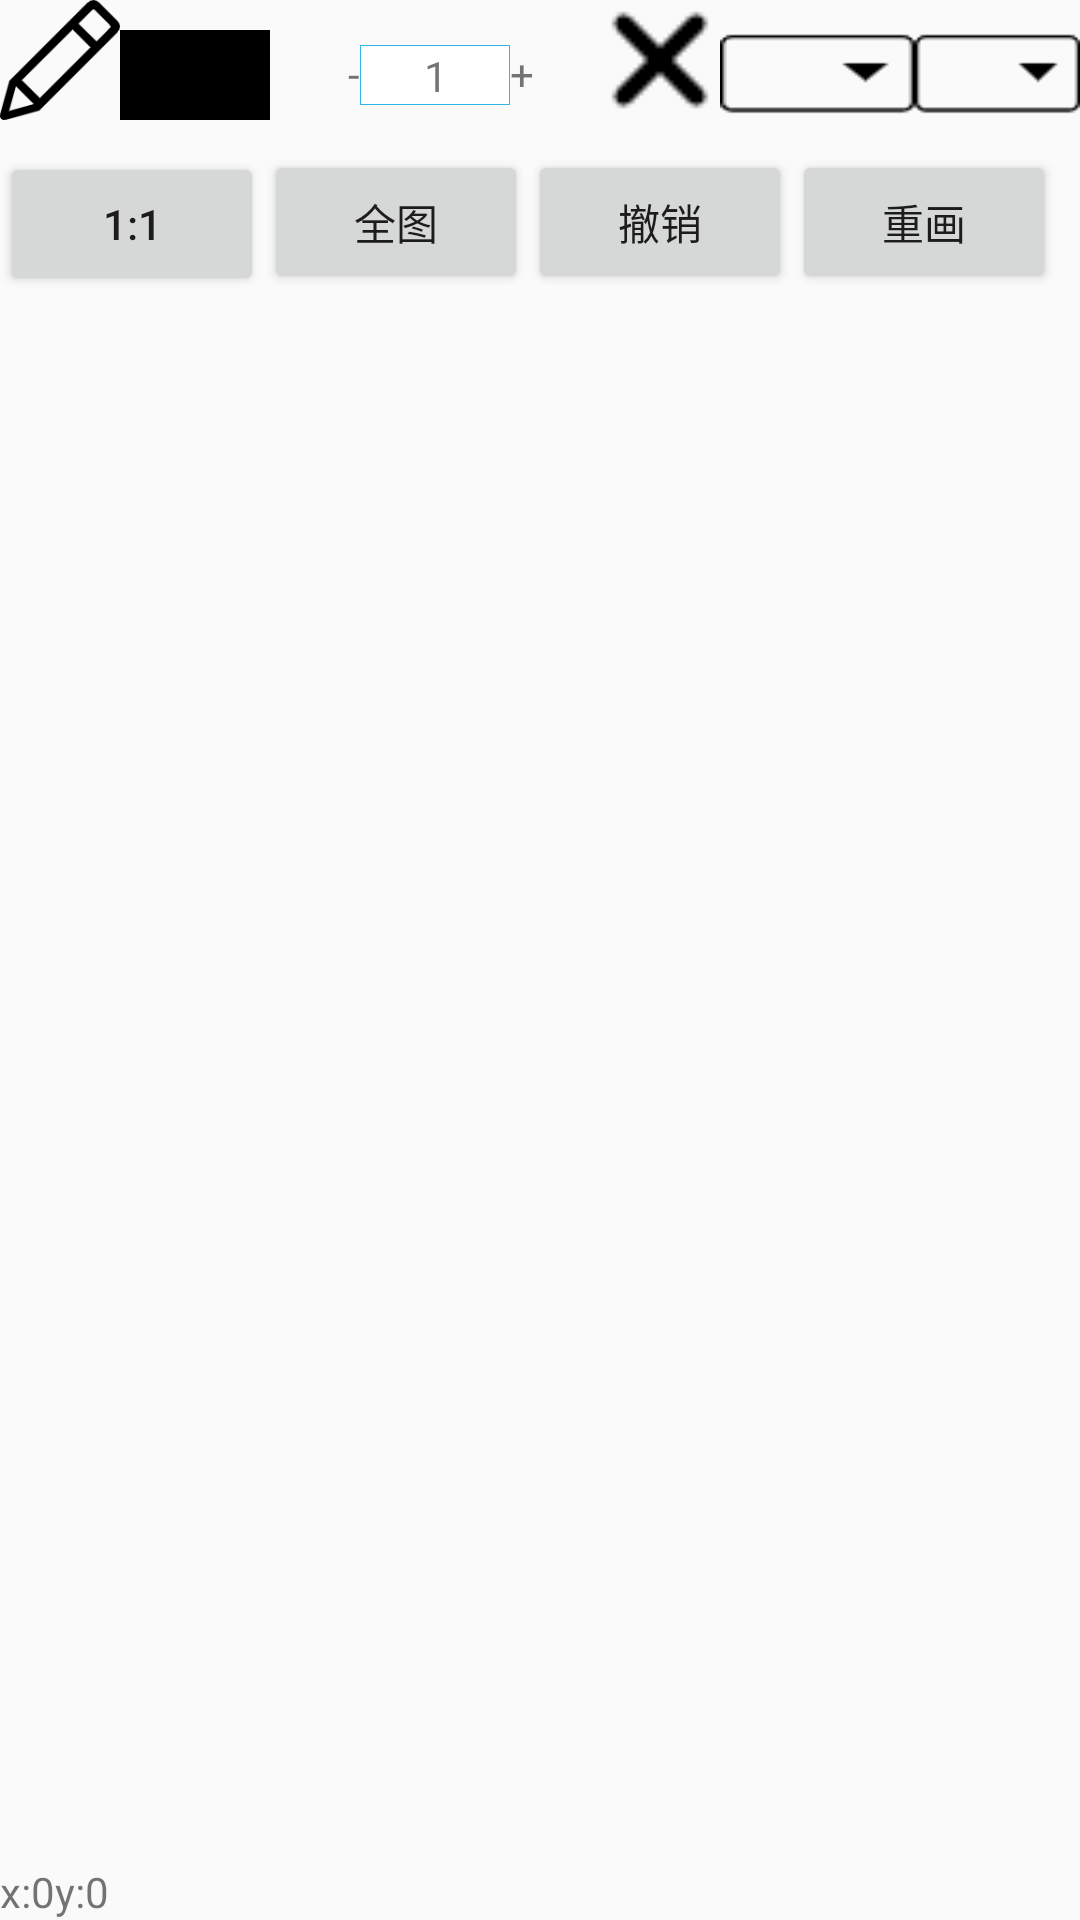

Write the Android layout XML for this screen, with the resource values it uses.
<!-- AndroidManifest.xml: application theme AppTheme -->
<!-- res/layout/activity_main.xml -->
<?xml version="1.0" encoding="utf-8"?>
<RelativeLayout xmlns:android="http://schemas.android.com/apk/res/android"
    android:layout_width="match_parent"
    android:layout_height="match_parent"
    android:id="@+id/drawer_layout">
    <LinearLayout
        android:layout_width="match_parent"
        android:layout_height="match_parent"
        android:orientation="vertical">
        <LinearLayout
            android:layout_width="match_parent"
            android:layout_height="wrap_content"
            android:orientation="horizontal">
            <ImageView
                android:layout_width="40dp"
                android:layout_height="40dp"
                android:src="@mipmap/pen"
                android:id="@+id/typePick"/>
            <TextView
                android:layout_gravity="center"
                android:layout_width="50dp"
                android:layout_height="30dp"
                android:background="@color/black"
                android:id="@+id/color"/>
            <TextView
                android:layout_width="30dp"
                android:layout_height="20dp"
                android:layout_gravity="center"
                android:text="-"
                android:gravity="right"
                android:id="@+id/decrease"/>
            <TextView
                android:layout_width="50dp"
                android:layout_height="20dp"
                android:textCursorDrawable="@drawable/cursor_color"
                android:background="@drawable/edit_bg"
                android:layout_gravity="center"
                android:text="1"
                android:inputType="number"
                android:gravity="center"
                android:id="@+id/pen_size"/>
            <TextView
                android:layout_width="30dp"
                android:layout_height="20dp"
                android:layout_gravity="center"
                android:text="+"
                android:gravity="left"
                android:id="@+id/add"/>
            <ImageView
                android:layout_width="40dp"
                android:layout_height="40dp"
                android:src="@mipmap/sc"
                android:id="@+id/delPick"/>

            <Spinner
                android:background="@drawable/spinner"
                android:id="@+id/pic_type"
                android:layout_width="wrap_content"
                android:layout_height="50dp"
                android:overlapAnchor="false" />
            <Spinner
                android:background="@drawable/spinner"
                android:id="@+id/pen_type"
                android:layout_width="wrap_content"
                android:layout_height="50dp"
                android:overlapAnchor="false" />

        </LinearLayout>
        <LinearLayout
            android:layout_width="match_parent"
            android:layout_height="wrap_content"
            android:orientation="horizontal">
            <Button
                android:layout_width="wrap_content"
                android:layout_height="wrap_content"
                android:id="@+id/bili"
                android:text="1:1"/>
            <Button
                android:layout_width="wrap_content"
                android:layout_height="wrap_content"
                android:id="@+id/recover"
                android:text="全图"/>
            <Button
                android:layout_width="wrap_content"
                android:layout_height="wrap_content"
                android:id="@+id/cx"
                android:text="撤销"/>
            <Button
                android:layout_width="wrap_content"
                android:layout_height="wrap_content"
                android:id="@+id/redraw"
                android:text="重画"/>

        </LinearLayout>

        <LinearLayout
            android:layout_width="match_parent"
            android:layout_height="match_parent"
            android:orientation="vertical">
            <FrameLayout
                android:layout_margin="15dp"
                android:id="@+id/act_main_mainlayout"
                android:layout_width="match_parent"
                android:layout_height="0dp"
                android:layout_weight="1">
            </FrameLayout>
            <LinearLayout
                android:layout_width="match_parent"
                android:layout_height="wrap_content"
                android:layout_below="@+id/act_main_mainlayout"
                android:orientation="horizontal">
                <TextView
                    android:layout_width="wrap_content"
                    android:layout_height="wrap_content"
                    android:text="x:"/>
                <TextView
                    android:layout_width="wrap_content"
                    android:layout_height="wrap_content"
                    android:id="@+id/xzb"
                    android:text="0"/>
                <TextView
                android:layout_width="wrap_content"
                android:layout_height="wrap_content"
                android:text="y:"/>
                <TextView
                    android:layout_width="wrap_content"
                    android:layout_height="wrap_content"
                    android:text="0"
                    android:id="@+id/yzb"/>
            </LinearLayout>

        </LinearLayout>

    </LinearLayout>



</RelativeLayout>
<!-- resources referenced by this layout -->
<resources>
  <color name="black">#000</color>
  <!-- drawable edit_bg (drawable) -->
  <?xml version="1.0" encoding="utf-8"?>
  <shape xmlns:android="http://schemas.android.com/apk/res/android"
      android:shape="rectangle">
      <solid android:color="@color/white"/>
      <stroke android:width="1px"
          android:color="@color/blue_light"/>
      
      <padding android:top="1px" />
      <padding android:left="2px"/>
  </shape>
  <!-- drawable spinner: png bitmap (drawable, 501 bytes) -->
  <!-- mipmap pen: png bitmap (mipmap-hdpi, 2744 bytes) -->
  <!-- mipmap sc: png bitmap (mipmap-hdpi, 326 bytes) -->
  <style name="AppTheme" parent="Theme.AppCompat.Light.NoActionBar">
          
          <item name="colorPrimary">@color/colorPrimary</item>
          <item name="colorPrimaryDark">@color/colorPrimaryDark</item>
          <item name="colorAccent">@color/colorAccent</item>
      </style>
  <color name="white">#ffffff</color>
  <color name="blue_light">#33b5e5</color>
  <color name="colorPrimary">#6200EE</color>
  <color name="colorPrimaryDark">#3700B3</color>
  <color name="colorAccent">#03DAC5</color>
</resources>
